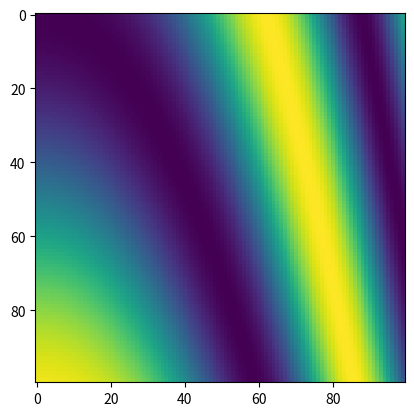
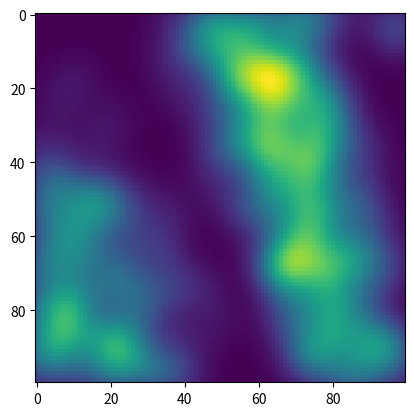
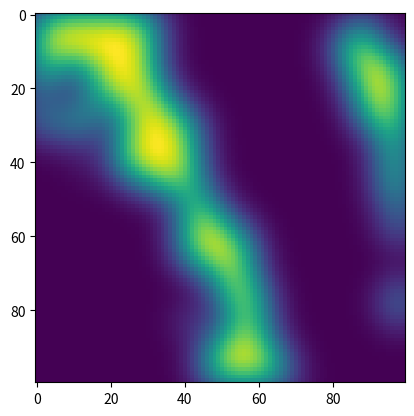
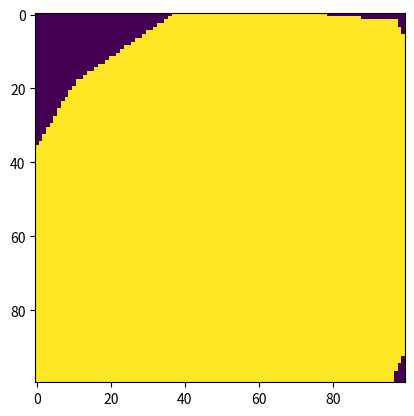
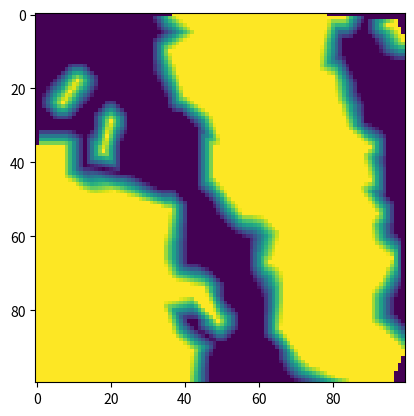

These figures' Python source, in order:

from __future__ import division

import contextlib
import itertools
import functools
import operator
import time

import numpy as np
import matplotlib.pyplot as plt
import scipy.interpolate



def where(x):
    """Return list of index vectors where array is nonzero."""
    return np.transpose(np.nonzero(x))

def array_ceil(x):
    """Round array up and return as integer array."""
    return np.asarray(np.ceil(x), dtype=int)

def array_round(x):
    """Round array and return as integer array."""
    return np.asarray(np.round(x), dtype=int)


# TODO: smooth ellipses by integrating value in the square

def elliptic_distance(grid, ellipse_center, ellipse_shape):
    # Normalize to unit box:
    grid_shape = grid.cells
    grid_extent = grid.box.size - grid.raster
    ellipse_center = (ellipse_center - grid.min_point) / grid_extent
    ellipse_shape = ellipse_shape / grid_extent
    # collect contributions for each dimension
    mesh = np.meshgrid(*(
        ((x-e_center)/e_size) ** 2
        for g_size, e_center, e_size
        in zip(grid_shape, ellipse_center, ellipse_shape)
        for x in [np.linspace(0, 1, g_size)]
    ))
    return np.sum(mesh, axis=0)


def sum_(values, initial=0):
    return functools.reduce(operator.add, values, initial)


def unit_shape(dim, axis, size):
    return (1,) * (axis) + (size,) + (1,) * (dim-axis-1)


def normal_distribution(grid, ellipse_center, ellipse_shape):
    # Normalize to unit box:
    grid_shape = grid.cells
    grid_extent = grid.box.size - grid.raster
    ellipse_center = (ellipse_center - grid.min_point) / grid_extent
    ellipse_shape = ellipse_shape / grid_extent
    # collect contributions for each dimension
    axis_contributions = (
        (x-e_center)**2/(2*e_size**2)
        for g_size, e_center, e_size
        in zip(grid_shape, ellipse_center, ellipse_shape)
        for x in [np.linspace(0, 1, g_size)]
    )
    # can't use the following because meshgrid returns a weird transpose:
    #   collected = np.sum(np.meshgrid(*contributions), axis=0)

    # Instead, making use of numpy's broadcasting:
    collected = sum_(
        contrib.reshape(unit_shape(grid.box.dim, axis, len(contrib)))
        for axis, contrib in enumerate(axis_contributions))
    return np.exp(-collected)


def row_scalar(val):
    """Coerce array to row vector, leave scalar as is."""
    return val if np.isscalar(val) else np.asarray(val)

def col_scalar(val):
    """Coerce array to col vector, leave scalar as is."""
    return val if np.isscalar(val) else np.asarray(val)[:,None]

def row_vector(val, dim):
    """Broadcast to row vector."""
    return np.ones(dim) * row_scalar(val)

def col_vector(val, dim):
    """Broadcast to row vector."""
    return np.ones((dim, 1)) * col_scalar(val)


class Box(object):

    """
    Hyper-rectangle / n-dimensional box that is aligned with the coordinate
    axes.

    :ivar min_bound:    [np.ndarray] minimum coordinate (bottom left)
    :ivar max_bound:    [np.ndarray] maximum coordinate (top right)
    :ivar size:         [np.ndarray] box size in coordinate units
    :ivar int dim:      dimension (size of a coordinate vector)
    """

    def __init__(self, min_bound, max_bound, dim=None):
        self.dim = len(min_bound) if dim is None else dim
        self.min_bound = row_vector(min_bound, self.dim)
        self.max_bound = row_vector(max_bound, self.dim)
        self.size = self.max_bound - self.min_bound

    @classmethod
    def from_points_fuzzy(cls, points, values, radius):
        """
        Find min/max coordinates with additional space at edges for ellipses
        around the individual points with half-axes weighted.

        :param points:  [np.ndarray]        coordinate vectors
        :param values:  [np.ndarray]        point's ellipse half-axes weights
        :param radius:  [np.ndarray|float]  ellipse's half-axes coefficients
        """
        points = np.asarray(points)
        values = col_scalar(values)
        radius = row_scalar(radius)
        return cls(np.min(points-values*radius, axis=0),
                   np.max(points+values*radius, axis=0))


class Grid(object):

    """
    Holds information about a discretization of an orthogonal box. The box is
    divided into a number cells whose coordinates are located at the center.

    :ivar Box box:  the coordinate bounds
    :ivar cells:    [np.ndarray] number of cells in each direction
    :ivar raster:   [np.ndarray] cell size in each direction
    """

    def __init__(self, box, cells):
        self.box = box
        self.cells = np.asarray(row_vector(cells, box.dim), dtype=int)
        self.raster = box.size / cells
        self.min_point = self.box.min_bound + self.raster/2
        self.max_point = self.box.max_bound - self.raster/2
        self.min_index = np.zeros(self.box.dim, dtype=int)
        self.max_index = self.cells

    @classmethod
    def from_box_raster(cls, box, raster):
        """
        Create grid from a box and a given approximate raster size. The
        :class:`Grid` instance will hold the real raster size.
        """
        return cls(box, array_ceil(box.size/raster))

    def index_to_point(self, index):
        """Convert index in the represented mesh to coordinate point."""
        return self.min_point + index * self.raster

    def point_to_index(self, point):
        """Convert coordinate point to index in the represented mesh."""
        point = np.asarray(point)
        if point.ndim == 2:
            return np.array([self.point_to_index(p) for p in point])
        return np.asarray(
            np.clip(np.round((point - self.min_point) / self.raster),
                    self.min_index,
                    self.max_index),
            dtype=int)


def zeros_for_interpolation_weighted_cumulative(
        grid, points, values, radius, threshold=1/np.exp(2)):

    points = np.asarray(points)
    values = row_vector(values, points.shape[0])

    # place an normal distribution around each point with the radius weighted
    # by the corresponding intensity
    dists = (normal_distribution(grid, point, value*radius)
             for point, value in zip(points, values))

    # sum up contributions
    cumulative = sum_(dists)
    zero_mask = cumulative <= threshold

    # TODO: select only those points in the convex hull

    zero_indices = where(zero_mask)
    zero_points = grid.index_to_point(zero_indices)
    return zero_points


def zeros_for_interpolation_weighted_individual(
        grid, points, values, radius, threshold=1):

    points = np.asarray(points)
    values = row_vector(values, points.shape[0])

    # place an ellipse around each point with the radius weighted by the
    # corresponding intensity
    dists = [elliptic_distance(grid, point, value*radius)
             for point, value in zip(points, values)]

    # generate masks for individual points and compute their disjunction
    individual = np.array(dists) <= threshold
    zero_mask = np.any(individual, axis=0)

    # TODO: select only those points in the convex hull

    zero_indices = where(zero_mask)
    zero_points = grid.index_to_point(zero_indices)
    zero_values = np.zeros((len(zero_points), 1))
    return (zero_indices, zero_values)


def generate_particle(pdist):
    result = np.empty(0, dtype=int)
    while isinstance(pdist, np.ndarray):
        # determine probabilities for finding a particular value of X, where X
        # is the first left-over dimension in the probability distribution:
        yz_axes = tuple(range(1, pdist.ndim))
        x_weights = np.sum(pdist, axis=yz_axes)
        x_pdist = x_weights / np.sum(x_weights)
        # generate value for X and append to result coordinate vector:
        coord = np.random.choice(len(x_pdist), p=x_pdist)
        result = np.hstack((result, coord))
        # restrict probability distribution to the given case:
        pdist = pdist[coord]
    return result


def scatter(grid, points, radius):
    # use `sum_(())` instead of `np.sum([])` to avoid huge memory bloat (!)
    return sum_(normal_distribution(grid, point, radius)
                for point in points)


def plot2d(image):
    plt.imshow(image)
    return plt


def special_function(x, y):
    x, y = x/35, y/35
    return 1 - np.cos(x - y**2)


@contextlib.contextmanager
def trace(message):
    print(message)
    start = time.time()
    try:
        yield None
    finally:
        stop = time.time()
        print("  .. {:.3f}s".format(stop - start))


def main():
    # grid for plotting
    min_bound = np.array([0, 0])
    max_bound = np.array([1, 1])
    num_cells = 100
    plotgrid = Grid(Box(min_bound, max_bound), num_cells)
    plot_radius = 0.05
    nozero_radius = 0.025

    interpolate_grid = Grid(Box(min_bound, max_bound), 50)

    xi = np.array(list(
        itertools.product(*(range(int(num)) for num in plotgrid.cells))
    )) / plotgrid.cells

    # probability distribution

    with trace("Generate probability distribution"):
        orig_pdist = np.fromfunction(special_function, plotgrid.cells)

    with trace("Plotting probability distribution"):
        plot2d(orig_pdist)
    plt.show()

    # particle scatter

    with trace("Generate particles"):
        points = np.array([
            generate_particle(orig_pdist)
            for i in range(500)
        ]) / plotgrid.cells
        values = np.ones(len(points))

    with trace("Generating particle scatter"):
        plotdata = scatter(plotgrid, points, plot_radius)

    with trace("Plotting particle scatter"):
        plot2d(plotdata)
    plt.show()

    # zeros scatter

    with trace("Computing zeros"):
        zero_points = zeros_for_interpolation_weighted_cumulative(
            interpolate_grid, points, values, nozero_radius)
        zero_values = np.zeros(len(zero_points))

    with trace("Generating zeros scatter"):
        plotdata = scatter(plotgrid, zero_points, plot_radius)

    with trace("Plotting zeros scatter"):
        plot2d(plotdata)
    plt.show()

    # without zeros

    with trace("Interpolating without zeros"):
        interpolate_naive = scipy.interpolate.griddata(
            points, values,
            xi, fill_value=0)

    with trace("Plotting interpolation without zeros"):
        plot2d(interpolate_naive.reshape(plotgrid.cells))
    plt.show()

    # with zeros

    with trace("Interpolating with zeros"):
        interpolate_zeros = scipy.interpolate.griddata(
            np.vstack((points, zero_points)),
            np.hstack((values, zero_values)),
            xi, fill_value=0)

    with trace("Plotting interpolation with zeros"):
        plot2d(interpolate_zeros.reshape(plotgrid.cells))
    plt.show()

    return


    points = np.array([
        [0., 0.],
        [2., 2.],
        [0.5, 2.],
    ])
    values = 1.
    radius = 0.5

    box = Box.from_points_fuzzy(points, values, radius)
    grid = Grid.from_box_raster(box, 0.2)

    indiv = zeros_for_interpolation_weighted_individual(grid, points, values, radius)
    cumul = zeros_for_interpolation_weighted_cumulative(grid, points, values, radius)

    # show zeros
    plot = Grid(grid.box, grid.cells*10)
    dist = scatter(plot, cumul[0], 0.1) - scatter(plot, points, 0.2)
    plot2d(dist)


if __name__ == '__main__':

    main()
